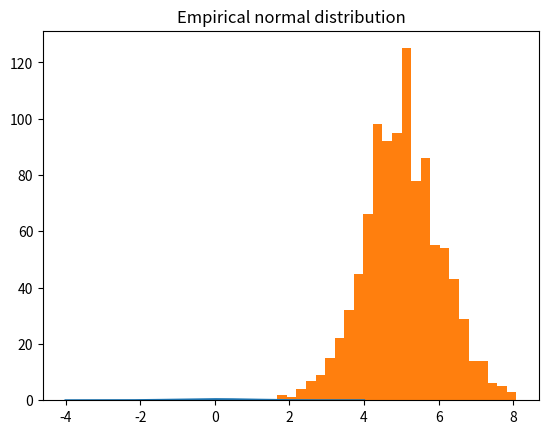
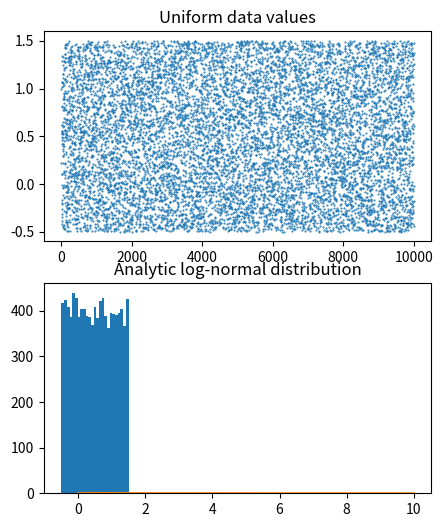
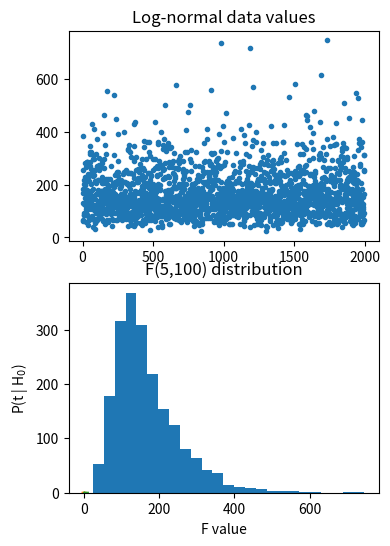

Source code (Python) for these figures, in order:
# import libraries
import matplotlib.pyplot as plt
import numpy as np
import scipy.stats as stats
# or: from scipy import stats


# In[ ]:


## Gaussian

# number of discretizations
N = 1001

x = np.linspace(-4,4,N)
gausdist = stats.norm.pdf(x)

plt.plot(x,gausdist)
plt.title('Analytic Gaussian (normal) distribution')
plt.show()

# is this a probability distribution?
print(sum(gausdist))
# try scaling by dx...


# In[ ]:


## Normally-distributed random numbers

# parameters
stretch = 1 # variance (square of standard deviation)
shift   = 5 # mean
n       = 1000

# create data
data = stretch*np.random.randn(n) + shift

# plot data
plt.hist(data,25)
plt.title('Empirical normal distribution')
plt.show()


# In[ ]:


## Uniformly-distributed numbers

# parameters
stretch = 2 # not the variance
shift   = .5
n       = 10000

# create data
data = stretch*np.random.rand(n) + shift-stretch/2

# plot data
fig,ax = plt.subplots(2,1,figsize=(5,6))

ax[0].plot(data,'.',markersize=1)
ax[0].set_title('Uniform data values')

ax[1].hist(data,25)
ax[1].set_title('Uniform data histogram')

plt.show()


# In[ ]:


## log-normal distribution

N = 1001
x = np.linspace(0,10,N)
lognormdist = stats.lognorm.pdf(x,1)

plt.plot(x,lognormdist)
plt.title('Analytic log-normal distribution')
plt.show()


# In[ ]:


## empirical log-normal distribution

shift   = 5  # equal to the mean?
stretch = .5 # equal to standard deviation?
n = 2000     # number of data points

# generate data
data = stretch*np.random.randn(n) + shift
data = np.exp( data )

# plot data
fig,ax = plt.subplots(2,1,figsize=(4,6))
ax[0].plot(data,'.')
ax[0].set_title('Log-normal data values')

ax[1].hist(data,25)
ax[1].set_title('Log-normal data histogram')
plt.show()


# In[ ]:


## binomial

# a binomial distribution is the probability of K heads in N coin tosses,
# given a probability of p heads (e.g., .5 is a fair coin).

n = 10 # number on coin tosses
p = .5 # probability of heads

x = range(n+2)
bindist = stats.binom.pmf(x,n,p)

plt.bar(x,bindist)
plt.title('Binomial distribution (n=%s, p=%g)'%(n,p))
plt.show()


# In[ ]:


## t

x  = np.linspace(-4,4,1001)
df = 200
t  = stats.t.pdf(x,df)

plt.plot(x,t)
plt.xlabel('t-value')
plt.ylabel('P(t | H$_0$)')
plt.title('t(%g) distribution'%df)
plt.show()


# In[ ]:


## F

# parameters
num_df = 5   # numerator degrees of freedom
den_df = 100 # denominator df

# values to evaluate 
x = np.linspace(0,10,10001)

# the distribution
fdist = stats.f.pdf(x,num_df,den_df)

plt.plot(x,fdist)
plt.title(f'F({num_df},{den_df}) distribution')
plt.xlabel('F value')
plt.show()

